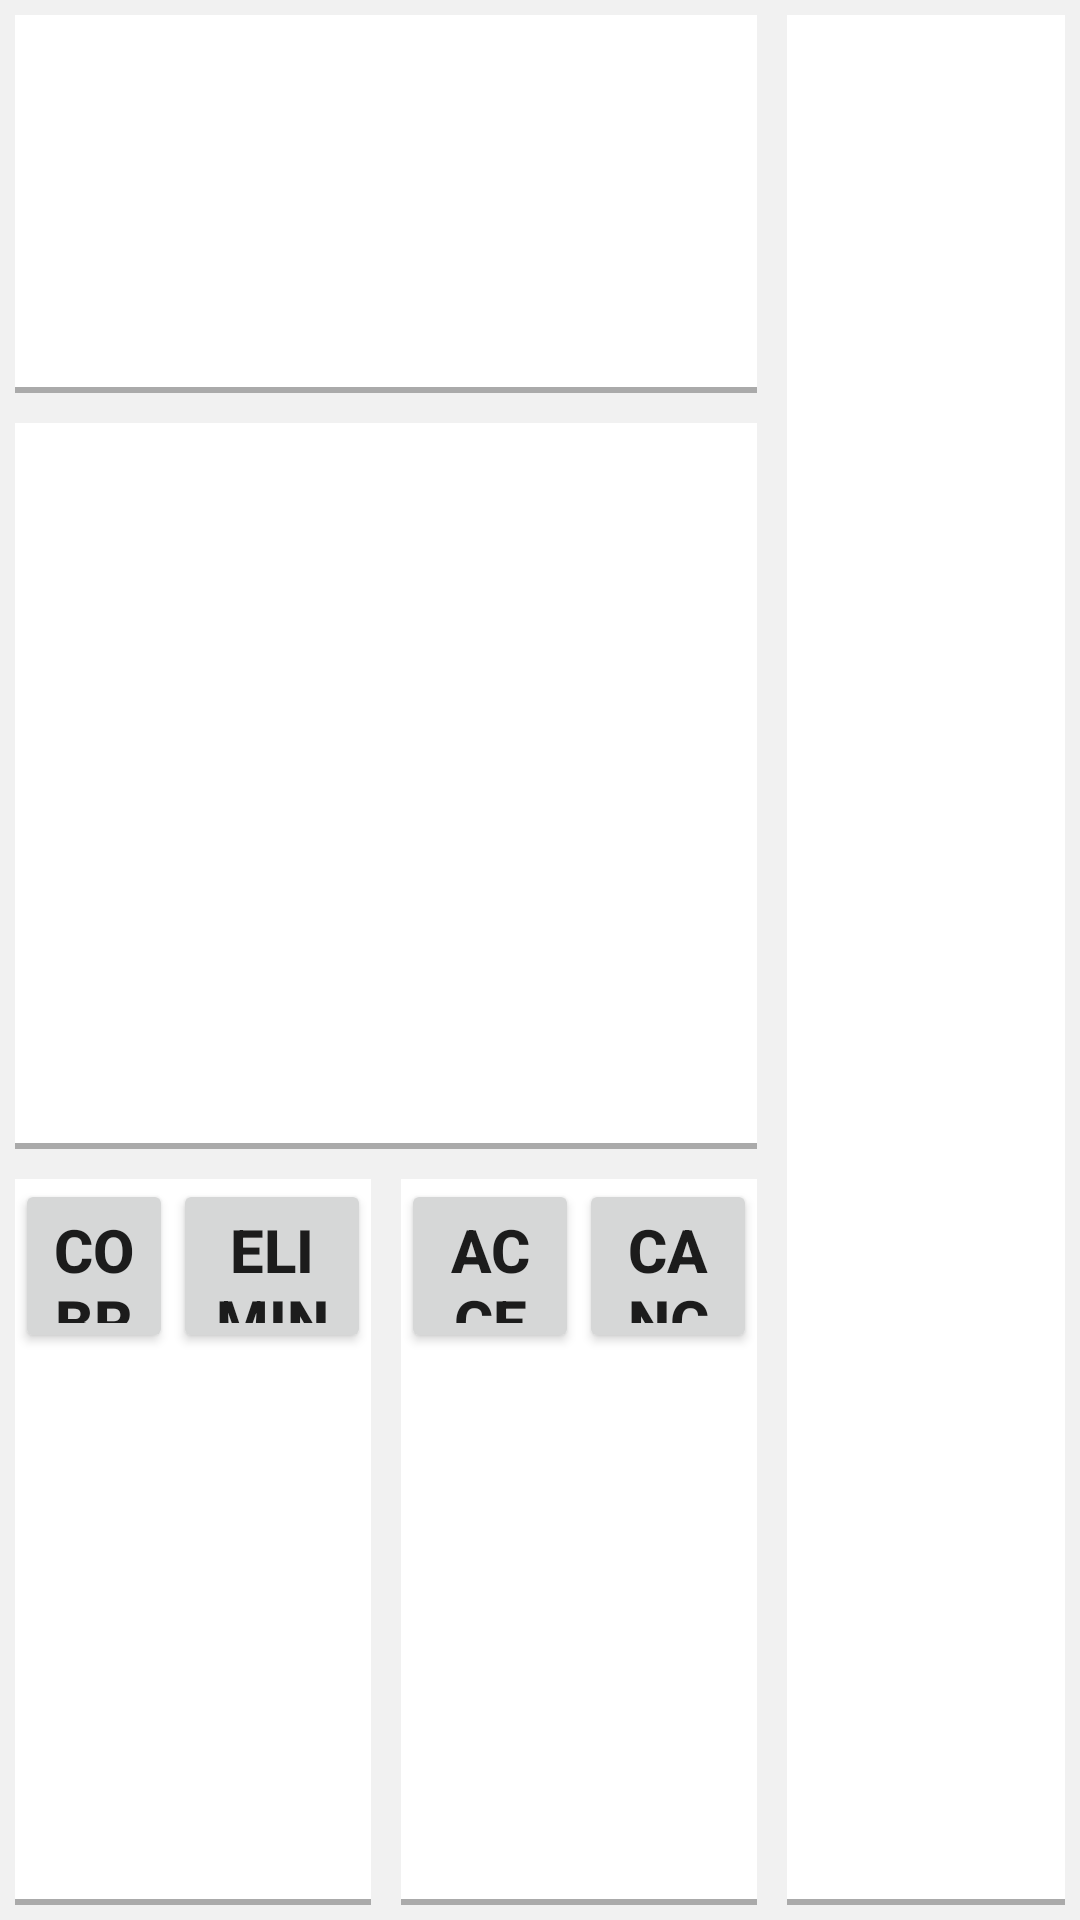

Android layout source for this screen:
<!-- AndroidManifest.xml: application theme AppTheme -->
<!-- res/layout/activity_comb.xml -->
<LinearLayout xmlns:android="http://schemas.android.com/apk/res/android"
    xmlns:tools="http://schemas.android.com/tools"
    android:orientation="horizontal"
    android:layout_width="match_parent"
    android:layout_height="match_parent"
    android:baselineAligned="false"
    android:background="#F1F1F1">

    <LinearLayout
        android:orientation="vertical"
        android:layout_width="match_parent"
        android:layout_height="match_parent"
        android:layout_weight="1">

        <GridView
            android:layout_width="match_parent"
            android:layout_height="match_parent"
            android:id="@+id/gridFamilies"
            android:layout_weight="1.3"
            android:nestedScrollingEnabled="false"

            android:numColumns="4"
            android:background="@drawable/sombra_llistes"
            android:layout_margin="5dp" />

        <GridView
            android:layout_width="match_parent"
            android:layout_height="match_parent"
            android:id="@+id/gridArticles"
            android:verticalSpacing="7dp"
            android:horizontalSpacing="7dp"
            android:padding="7dp"
            android:layout_weight="1"
            android:numColumns="5"
            android:background="@drawable/sombra_llistes"
            android:layout_margin="5dp" />

        <LinearLayout
            android:orientation="horizontal"
            android:layout_width="match_parent"
            android:layout_height="match_parent"
            android:layout_weight="1">

            <LinearLayout
                android:orientation="vertical"
                android:layout_width="match_parent"
                android:layout_height="match_parent"
                android:layout_weight="1">

                <LinearLayout
                    android:orientation="horizontal"
                    android:layout_width="match_parent"
                    android:layout_height="match_parent"
                    android:layout_weight="3"
                    android:background="#ffffff"
                    android:layout_marginLeft="5dp"
                    android:layout_marginRight="5dp"
                    android:layout_marginTop="5dp">

                    <Button
                        android:layout_width="wrap_content"
                        android:layout_height="match_parent"
                        android:text="Cobrar"
                        android:id="@+id/btnCobrar"
                        android:layout_weight="1"
                        android:textSize="20dp"
                        android:textStyle="bold" />

                    <Button
                        android:layout_width="wrap_content"
                        android:layout_height="match_parent"
                        android:text="ELIMINAR"
                        android:id="@+id/btnElimComanda"
                        android:layout_weight="1"
                        android:textSize="20dp"
                        android:textStyle="bold" />
                </LinearLayout>

                <ListView
                    android:layout_width="match_parent"
                    android:layout_height="match_parent"
                    android:id="@+id/llistaComanda"
                    android:background="@drawable/sombra_llistes"
                    android:layout_weight="1"
                    android:layout_marginLeft="5dp"
                    android:layout_marginRight="5dp"
                    android:layout_marginBottom="5dp" />
            </LinearLayout>

            <LinearLayout
                android:orientation="vertical"
                android:layout_width="match_parent"
                android:layout_height="match_parent"
                android:layout_weight="1">

                <LinearLayout
                    android:orientation="horizontal"
                    android:layout_width="match_parent"
                    android:layout_height="match_parent"
                    android:layout_weight="3"
                    android:background="#ffffff"
                    android:layout_marginLeft="5dp"
                    android:layout_marginRight="5dp"
                    android:layout_marginTop="5dp">

                    <Button
                        android:layout_width="wrap_content"
                        android:layout_height="match_parent"
                        android:text="ACCEPTAR"
                        android:id="@+id/botoAcc"
                        android:layout_weight="1"
                        android:textSize="20dp"
                        android:textStyle="bold" />

                    <Button
                        android:layout_width="wrap_content"
                        android:layout_height="match_parent"
                        android:text="CANCEL·LAR"
                        android:id="@+id/botoCan"
                        android:layout_weight="1"
                        android:textSize="20dp"
                        android:textStyle="bold" />
                </LinearLayout>

                <ListView
                    android:layout_width="match_parent"
                    android:layout_height="match_parent"
                    android:id="@+id/llistaCombinat"
                    android:background="@drawable/sombra_llistes"
                    android:layout_weight="1"
                    android:layout_marginLeft="5dp"
                    android:layout_marginRight="5dp"
                    android:layout_marginBottom="5dp" />

            </LinearLayout>

        </LinearLayout>

    </LinearLayout>

    <LinearLayout
        android:orientation="vertical"
        android:layout_width="wrap_content"
        android:layout_height="match_parent"
        android:layout_weight="2.5">

        <GridView
            android:layout_width="wrap_content"
            android:layout_height="match_parent"
            android:id="@+id/gridRefrescos"
            android:nestedScrollingEnabled="false"
            android:verticalSpacing="10dp"
            android:horizontalSpacing="10dp"
            android:padding="10dp"
            android:numColumns="auto_fit"
            android:background="@drawable/sombra_llistes"
            android:layout_margin="5dp" />
    </LinearLayout>
</LinearLayout>
<!-- resources referenced by this layout -->
<resources>
  <!-- drawable sombra_llistes (drawable) -->
  <?xml version="1.0" encoding="utf-8"?>
  
  <layer-list xmlns:android="http://schemas.android.com/apk/res/android">
      <item >
          <shape
              android:shape="rectangle">
              <solid android:color="@android:color/darker_gray" />
              <corners android:radius="0dp"/>
          </shape>
      </item>
      <item android:right="0dp" android:left="0dp" android:bottom="2dp">
          <shape
              android:shape="rectangle">
              <solid android:color="@android:color/white"/>
              <corners android:radius="0dp"/>
          </shape>
      </item>
  </layer-list>
  <style name="AppTheme" parent="Theme.AppCompat.Light.DarkActionBar">
          
          <item name="colorPrimary">@color/colorPrimary</item>
          <item name="colorPrimaryDark">@color/colorPrimaryDark</item>
          <item name="colorAccent">@color/colorAccent</item>
      </style>
  <!-- not gathered from this repository: default colours our renderer supplied (Android Studio template values) -->
  <color name="colorPrimary">#FF6200EE</color>
  <color name="colorPrimaryDark">#FF3700B3</color>
  <color name="colorAccent">#FF03DAC5</color>
</resources>
